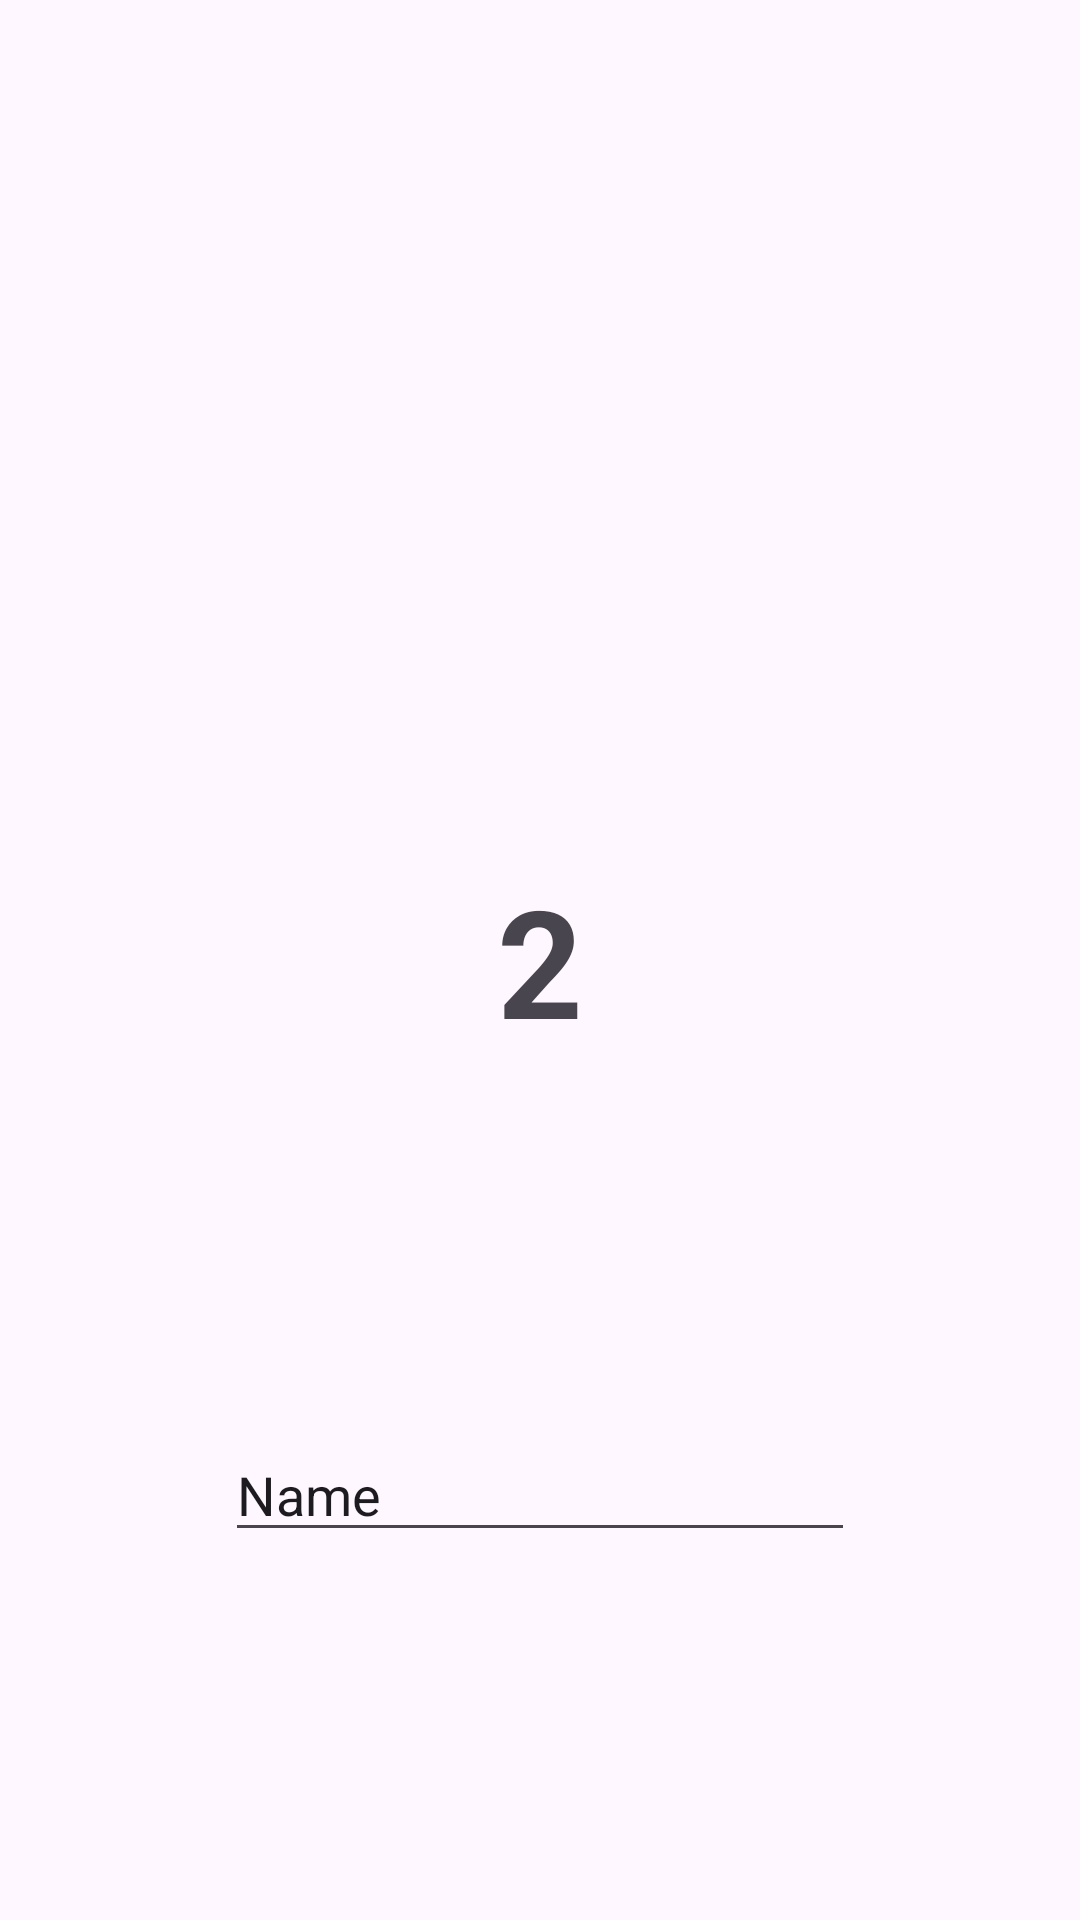

Layout XML and referenced resources for this Android screen:
<!-- AndroidManifest.xml: application theme Theme.NavigationVertiefung -->
<!-- res/layout/fragment_two.xml -->
<?xml version="1.0" encoding="utf-8"?>
<androidx.constraintlayout.widget.ConstraintLayout xmlns:android="http://schemas.android.com/apk/res/android"
    xmlns:app="http://schemas.android.com/apk/res-auto"
    xmlns:tools="http://schemas.android.com/tools"
    android:layout_width="match_parent"
    android:layout_height="match_parent"
    tools:context=".ui.TwoFragment">

    <TextView
        android:id="@+id/twoTV"
        android:layout_width="wrap_content"
        android:layout_height="wrap_content"
        android:text="2"
        android:textStyle="bold"
        android:textSize="50sp"
        app:layout_constraintBottom_toBottomOf="parent"
        app:layout_constraintEnd_toEndOf="parent"
        app:layout_constraintStart_toStartOf="parent"
        app:layout_constraintTop_toTopOf="parent" />

    <EditText
        android:id="@+id/editTextText"
        android:layout_width="wrap_content"
        android:layout_height="wrap_content"
        android:ems="10"
        android:inputType="text"
        android:text="Name"
        app:layout_constraintBottom_toBottomOf="parent"
        app:layout_constraintEnd_toEndOf="parent"
        app:layout_constraintStart_toStartOf="parent"
        app:layout_constraintTop_toBottomOf="@+id/twoTV" />


</androidx.constraintlayout.widget.ConstraintLayout>
<!-- resources referenced by this layout -->
<resources>
  <style name="Theme.NavigationVertiefung" parent="Base.Theme.NavigationVertiefung" />
  <style name="Base.Theme.NavigationVertiefung" parent="Theme.Material3.DayNight.NoActionBar">
          
          
      </style>
</resources>
